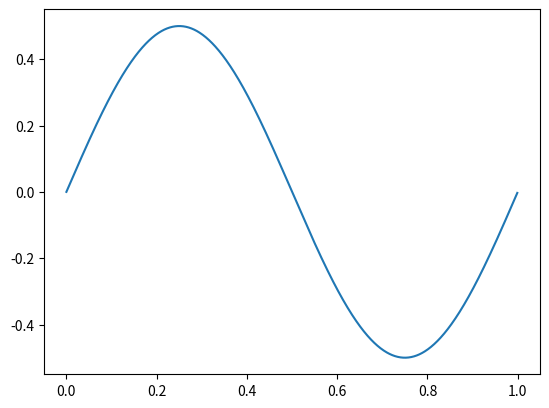

Python code for this plot: (Note: this script raises an exception after producing the figure.)
import numpy as np
from matplotlib import pyplot as plt
from matplotlib.widgets import Slider

class Plotter:
    def __init__(self):
        self.fig, self.ax = plt.subplots()

    def plot(self, obj):
        self.obj = obj
        self.l = plt.plot(obj.t,obj.series())
        _vars = obj.get_variables()
        plt.subplots_adjust(bottom=0.03*(len(_vars)+2))
        self.sliders = []
        for i,var in enumerate(_vars):
            self.add_slider(i*0.03, var[0], var[1], var[2])
        plt.show()

    def add_slider(self, pos, name, min, max):
        ax = plt.axes([0.1, 0.02+pos, 0.8, 0.02], axisbg='lightgoldenrodyellow')
        slider = Slider(ax, name, min, max, valinit=getattr(self.obj, name))
        self.sliders.append(slider)
        def update(val):
            setattr(self.obj, name, val)
            self.l[0].set_ydata(self.obj.series())
            self.fig.canvas.draw_idle()
        slider.on_changed(update)

class SinFunction:
    def __init__(self):
        self.freq = 1.0
        self.amp = 0.5
        self.t = np.arange(0.0, 1.0, 0.001)

    def series(self):
        return self.amp*np.sin(2*np.pi*self.freq*self.t)

    def get_variables(self):
        return [
            ('freq', 0.1, 10),
            ('amp', 0.1, 1)
        ]

k = Plotter()
k.plot(SinFunction())